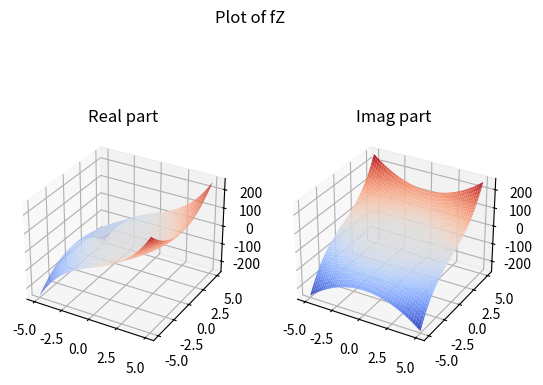

Source code (Python):
import numpy as np
import matplotlib.pyplot as plt
from matplotlib import cm
# cm: colormap

fig, (ax1, ax2) = plt.subplots(1, 2, subplot_kw={"projection": "3d"})

x = np.linspace(-5.0, 5.0, 100)
y = np.linspace(-5.0, 5.0, 100)

X, Y = np.meshgrid(x, y)

Z = X + 1j*Y

fZ = np.conj(Z)*Z**2

surf1 = ax1.plot_surface(X, Y, np.real(fZ), cmap=cm.coolwarm, linewidth=0)
ax1.set_title("Real part")

surf2 = ax2.plot_surface(X, Y, np.imag(fZ), cmap=cm.coolwarm, linewidth=0)
ax2.set_title("Imag part")

fig.suptitle(r"Plot of fZ")
plt.savefig("IMG_cZZ2.png", dpi=150)
plt.show()
